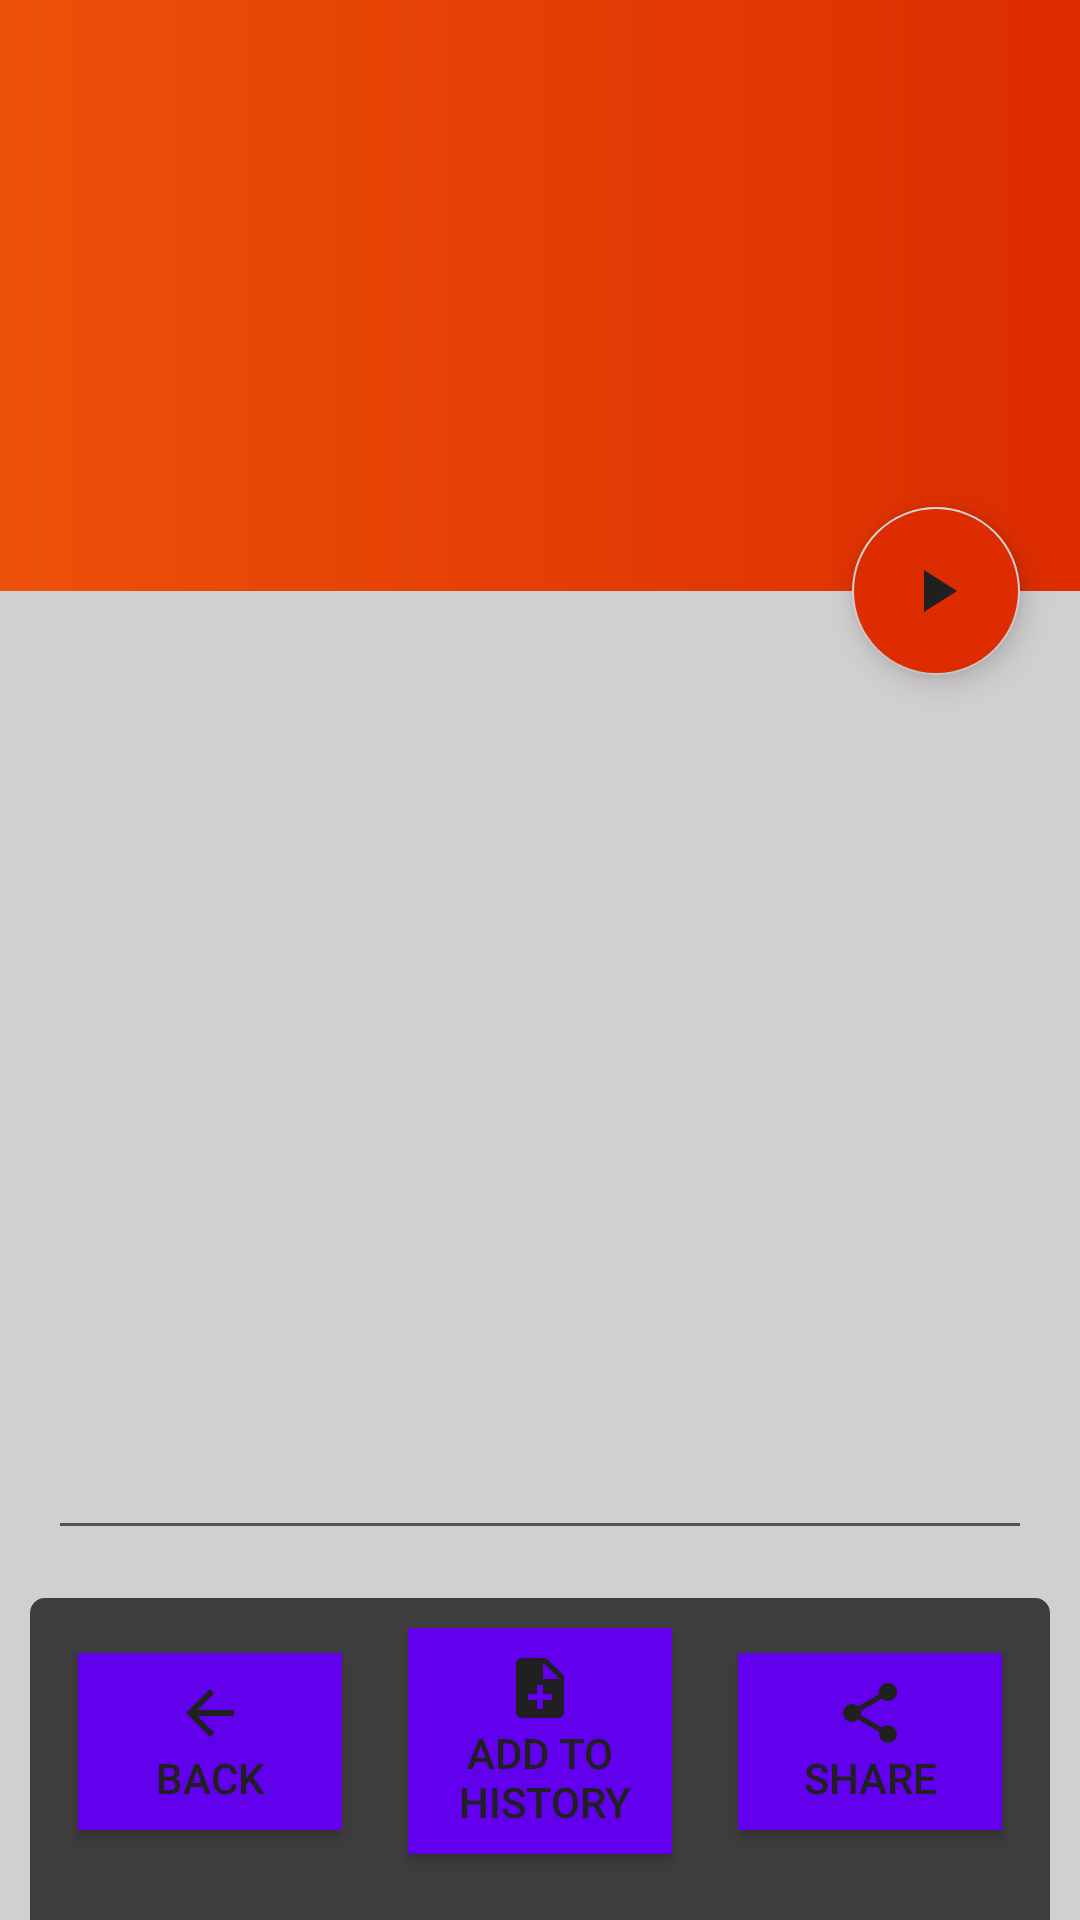

Reconstruct the res/layout file that produces this screen, plus the resources it refers to.
<!-- AndroidManifest.xml: application theme AppThemeLight -->
<!-- res/layout/fragment_t2s.xml -->
<?xml version="1.0" encoding="utf-8"?>
<RelativeLayout xmlns:android="http://schemas.android.com/apk/res/android"
    xmlns:tools="http://schemas.android.com/tools"
    xmlns:app="http://schemas.android.com/apk/res-auto"
    android:layout_width="match_parent"
    android:layout_height="match_parent"
    tools:context="com.corgilab.corgiOCR.T2SFragment">
    <androidx.coordinatorlayout.widget.CoordinatorLayout
        android:id="@+id/t2s_player"
        android:layout_width="match_parent"
        android:layout_height="match_parent">
        <LinearLayout
            android:orientation="vertical"
            android:layout_width="match_parent"
            android:layout_height="match_parent">
            <LinearLayout
                android:orientation="horizontal"
                android:id="@+id/t2s_header"
                android:background="@drawable/toolbar_gradient"
                android:layout_width="match_parent"
                android:layout_height="match_parent"
                android:layout_weight="0.9">
                <ImageView
                    android:layout_width="match_parent"
                    android:id="@+id/t2s_imageView"
                    android:layout_height="wrap_content"
                    android:layout_gravity="center" />
            </LinearLayout>
            <LinearLayout
                android:orientation="vertical"
                android:background="?attr/colorAccent"
                android:id="@+id/t2s_footer"
                android:layout_width="match_parent"
                android:layout_height="match_parent"
                android:layout_weight="0.4">
                <EditText
                    android:id="@+id/textbox"
                    android:layout_width="match_parent"
                    android:layout_height="0dp"
                    android:layout_margin="16dp"
                    android:layout_weight="1"
                    android:maxLines="20"
                    android:padding="10sp"
                    android:scrollbars="vertical"/>
                <androidx.constraintlayout.widget.ConstraintLayout
                    android:id="@+id/t2s_button_nav"
                    android:layout_width="match_parent"
                    android:layout_height="wrap_content"
                    android:layout_gravity="bottom"
                    android:layout_marginHorizontal="10sp"
                    android:background="@drawable/rect_view_bottom"
                    app:layout_constraintBottom_toBottomOf="parent"
                    app:layout_constraintTop_toBottomOf="@id/t2s_player"
                    app:layout_constraintVertical_bias="1"
                    tools:layout_editor_absoluteX="0dp">
                <Button
                    android:id="@+id/button_back"
                    style="@style/button_h"
                    android:layout_width="wrap_content"
                    android:layout_height="wrap_content"
                    android:layout_marginHorizontal="8dp"
                    android:padding="8dp"
                    android:layout_marginTop="8dp"
                    android:layout_marginBottom="20sp"
                    android:drawableTop="@drawable/ic_arrow_back_black_24dp"
                    android:text="@string/button_back"
                    app:layout_constraintBottom_toBottomOf="parent"
                    app:layout_constraintTop_toTopOf="parent"
                    app:layout_constraintLeft_toLeftOf="parent"
                    app:layout_constraintRight_toLeftOf="@id/button_add_history"
                    />
                <Button
                    android:id="@+id/button_add_history"
                    style="@style/button_h"
                    android:layout_width="wrap_content"
                    android:layout_height="wrap_content"
                    android:layout_marginHorizontal="8dp"
                    android:padding="8dp"
                    android:drawableTop="@drawable/ic_note_add_black_24dp"
                    android:layout_marginTop="8dp"
                    android:layout_marginBottom="20sp"
                    app:layout_constraintBottom_toBottomOf="parent"
                    app:layout_constraintTop_toTopOf="parent"
                    app:layout_constraintRight_toLeftOf="@id/share"
                    app:layout_constraintLeft_toRightOf="@id/button_back"
                    android:text="@string/button_add_history"
                    />
                <Button
                    android:id="@+id/share"
                    style="@style/button_h"
                    android:drawableTop="@drawable/ic_share_black_24dp"
                    android:layout_width="wrap_content"
                    android:layout_height="wrap_content"
                    android:layout_marginHorizontal="8dp"
                    android:padding="8dp"
                    android:layout_marginTop="8dp"
                    android:layout_marginBottom="20sp"
                    app:layout_constraintBottom_toBottomOf="parent"
                    app:layout_constraintTop_toTopOf="parent"
                    app:layout_constraintLeft_toRightOf="@id/button_add_history"
                    app:layout_constraintRight_toRightOf="parent"
                    android:text="@string/button_share"
                    />
                </androidx.constraintlayout.widget.ConstraintLayout>
            </LinearLayout>
        </LinearLayout>
        <com.google.android.material.floatingactionbutton.FloatingActionButton
            android:layout_width="wrap_content"
            app:layout_anchor="@id/t2s_header"
            android:layout_height="wrap_content"
            android:backgroundTint="@color/secondaryColor"
            android:layout_marginEnd="20dp"
            android:id="@+id/t2s_fab"
            android:src="@drawable/ic_play_arrow_black_24dp"
            app:layout_anchorGravity="bottom|right|end"
            />
    </androidx.coordinatorlayout.widget.CoordinatorLayout>
</RelativeLayout>
<!-- resources referenced by this layout -->
<resources>
  <color name="secondaryColor">#dd2c00</color>
  <!-- drawable ic_arrow_back_black_24dp (drawable) -->
  <vector xmlns:android="http://schemas.android.com/apk/res/android"
          android:width="24dp"
          android:height="24dp"
          android:viewportWidth="24.0"
          android:viewportHeight="24.0">
      <path
          android:fillColor="?attr/iconTint"
          android:pathData="M20,11H7.83l5.59,-5.59L12,4l-8,8 8,8 1.41,-1.41L7.83,13H20v-2z"/>
  </vector>
  <!-- drawable ic_note_add_black_24dp (drawable) -->
  <vector xmlns:android="http://schemas.android.com/apk/res/android"
          android:width="24dp"
          android:height="24dp"
          android:viewportWidth="24.0"
          android:viewportHeight="24.0">
      <path
          android:fillColor="?attr/iconTint"
          android:pathData="M14,2L6,2c-1.1,0 -1.99,0.9 -1.99,2L4,20c0,1.1 0.89,2 1.99,2L18,22c1.1,0 2,-0.9 2,-2L20,8l-6,-6zM16,16h-3v3h-2v-3L8,16v-2h3v-3h2v3h3v2zM13,9L13,3.5L18.5,9L13,9z"/>
  </vector>
  <!-- drawable ic_play_arrow_black_24dp (drawable) -->
  <vector xmlns:android="http://schemas.android.com/apk/res/android"
          android:width="24dp"
          android:height="24dp"
          android:viewportWidth="24.0"
          android:viewportHeight="24.0">
      <path
          android:fillColor="?attr/iconTint"
          android:pathData="M8,5v14l11,-7z"/>
  </vector>
  <!-- drawable rect_view_bottom (drawable) -->
  <?xml version="1.0" encoding="UTF-8"?>
  <shape xmlns:android="http://schemas.android.com/apk/res/android" android:id="@+id/listview_background_shape">
      <padding android:left="2dp"
          android:top="2dp"
          android:right="2dp"
          android:bottom="2dp" />
      <corners android:topLeftRadius="5dp"
          android:topRightRadius="5dp"/>
      <solid android:color="@color/primaryLightColor" />
  </shape>
  <!-- drawable toolbar_gradient (drawable) -->
  <?xml version="1.0" encoding="utf-8"?>
  <shape android:shape="rectangle" xmlns:android="http://schemas.android.com/apk/res/android">
  
      <gradient
          android:startColor="@color/secondaryColor"
          android:endColor="@color/primaryColor"
          android:angle="180"
          />
  
  </shape>
  <string name="button_add_history">Add to\n history</string>
  <string name="button_back">Back</string>
  <string name="button_share">Share</string>
  <style name="button_h">
          <item name="android:background">@drawable/button_shape</item>
          <item name="android:layout_width">wrap_content</item>
          <item name="android:layout_height">wrap_content</item>
      </style>
  <color name="primaryLightColor">#3E3C3C</color>
  <color name="primaryColor">#EC5109</color>
  <!-- drawable button_shape (drawable) -->
  <?xml version="1.0" encoding="UTF-8"?>
  <shape xmlns:android="http://schemas.android.com/apk/res/android" android:id="@+id/listview_background_shape">
      <padding android:left="2dp"
          android:top="2dp"
          android:right="2dp"
          android:bottom="2dp" />
      <corners android:radius="3dp"/>
      <gradient
          android:startColor="?attr/colorPrimary"
          android:endColor="?attr/colorSecondary"
          android:angle="180"
          />
  </shape>
  <color name="secondaryLightColor">#ff6434</color>
  <color name="LightBackground">#FFFFFF</color>
  <style name="WindowsAnimationTransition">
          <item name="android:windowEnterAnimation">@android:anim/fade_in</item>
          <item name="android:windowExitAnimation">@android:anim/fade_out</item>
      </style>
</resources>
